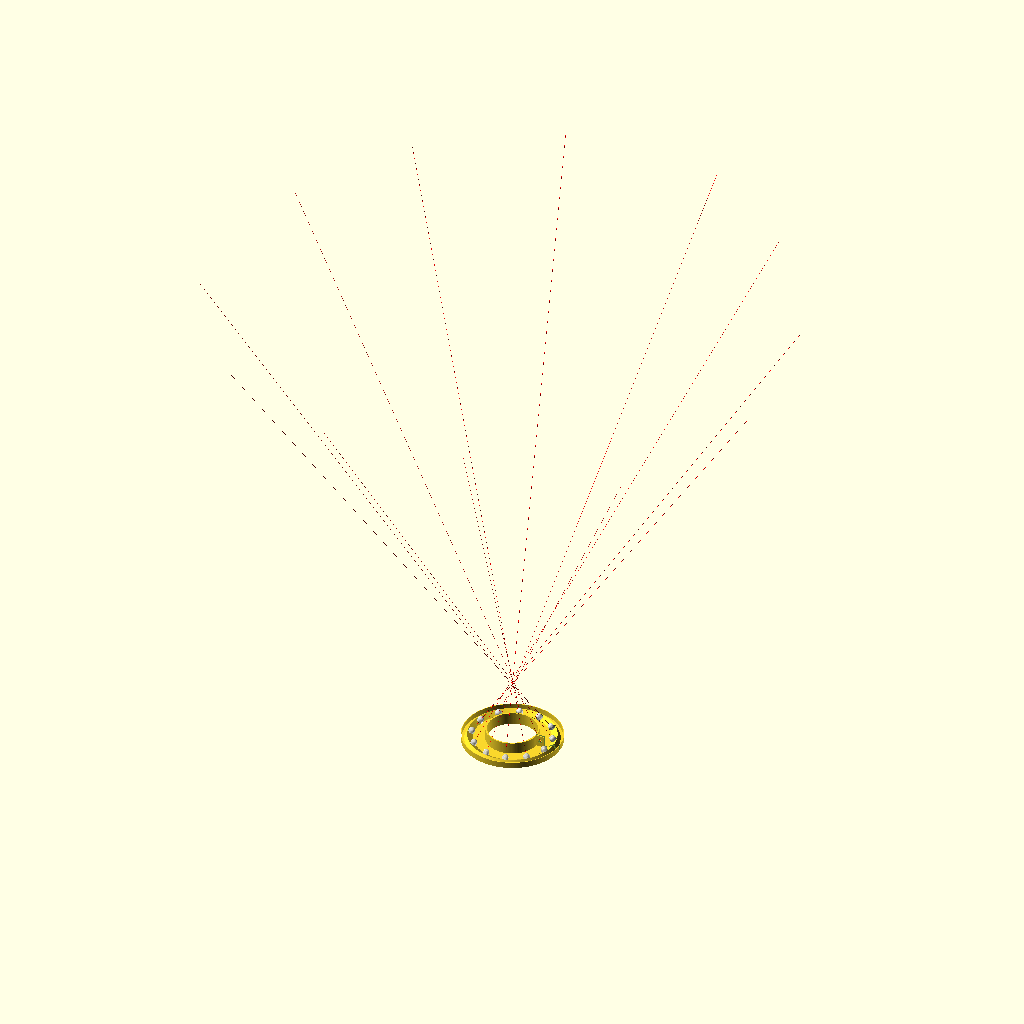
Cell 1: the model at its default parameters.
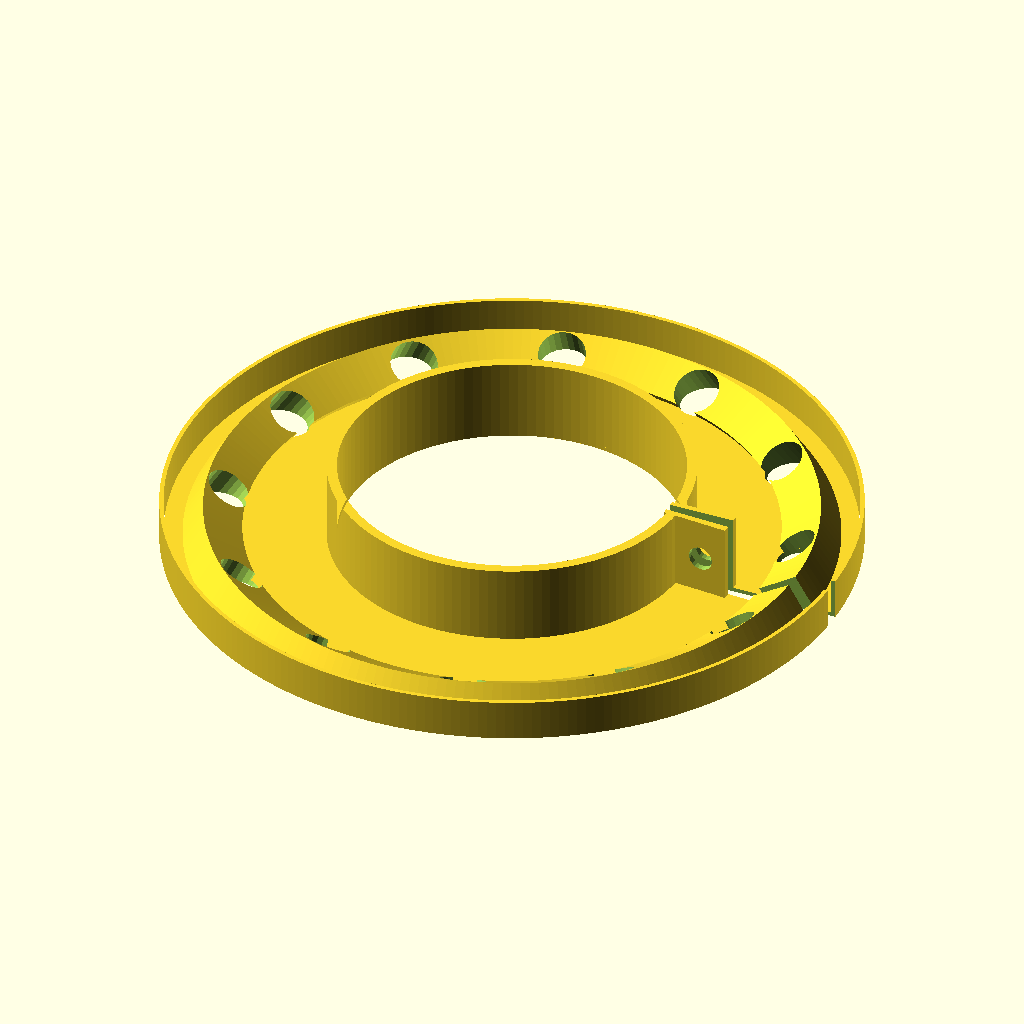
Cell 2: the same model with show_leds = 0.
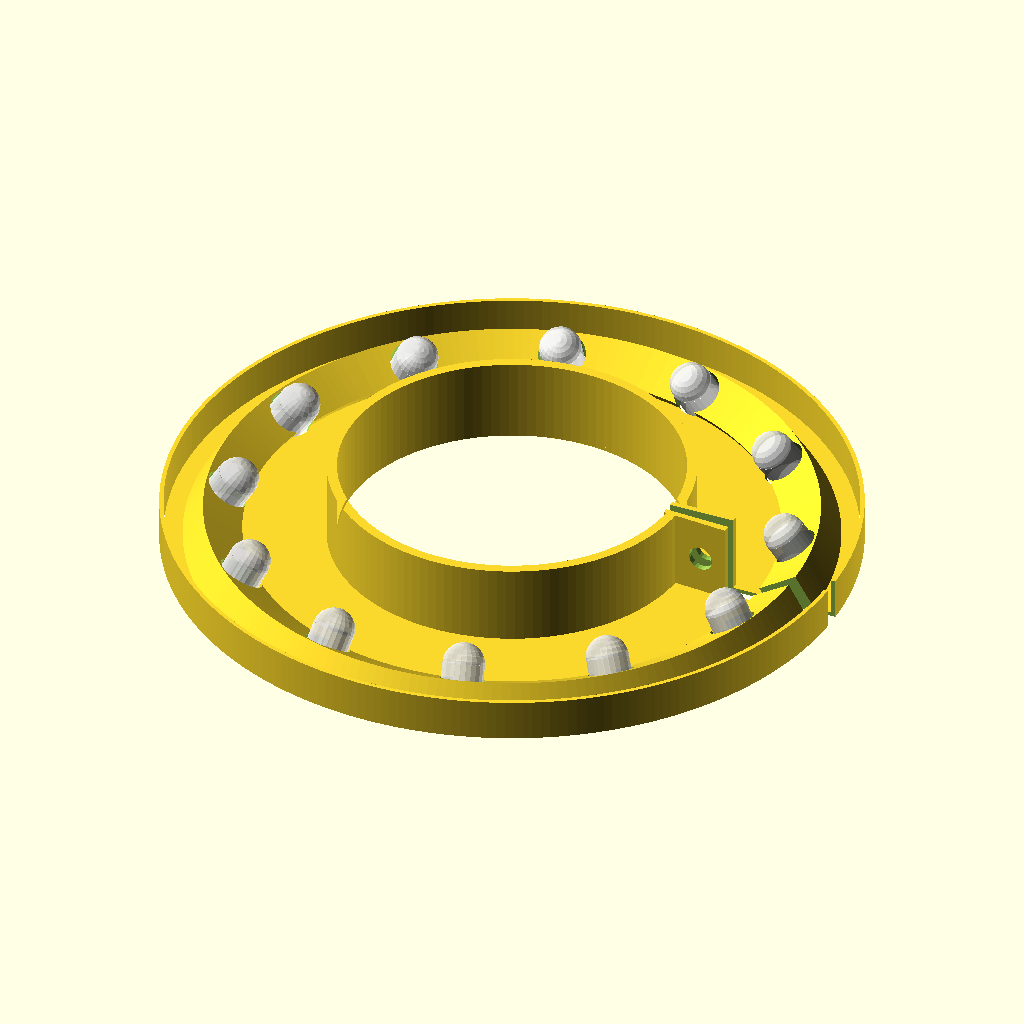
Cell 3: show_beams = 0 (everything else at default).
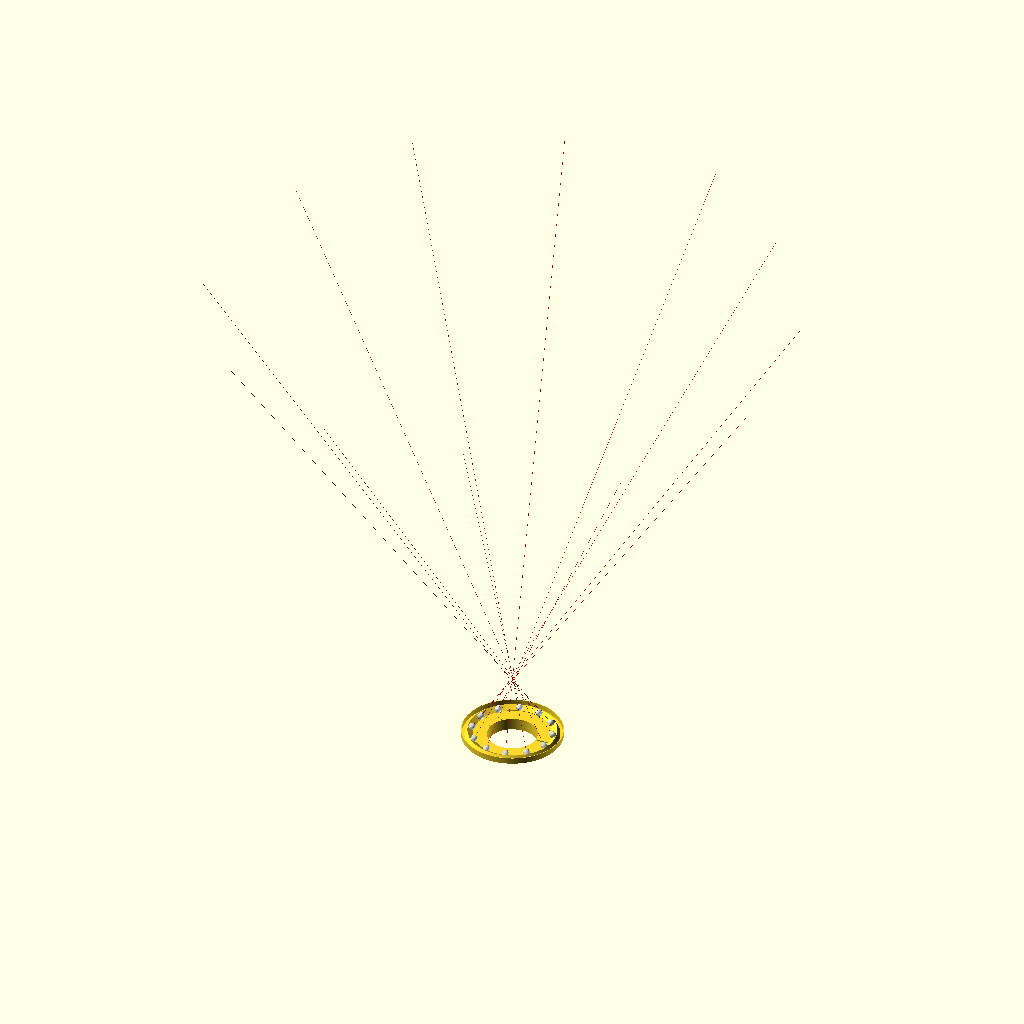
Cell 4: clamp_direction = 1 (everything else at default).
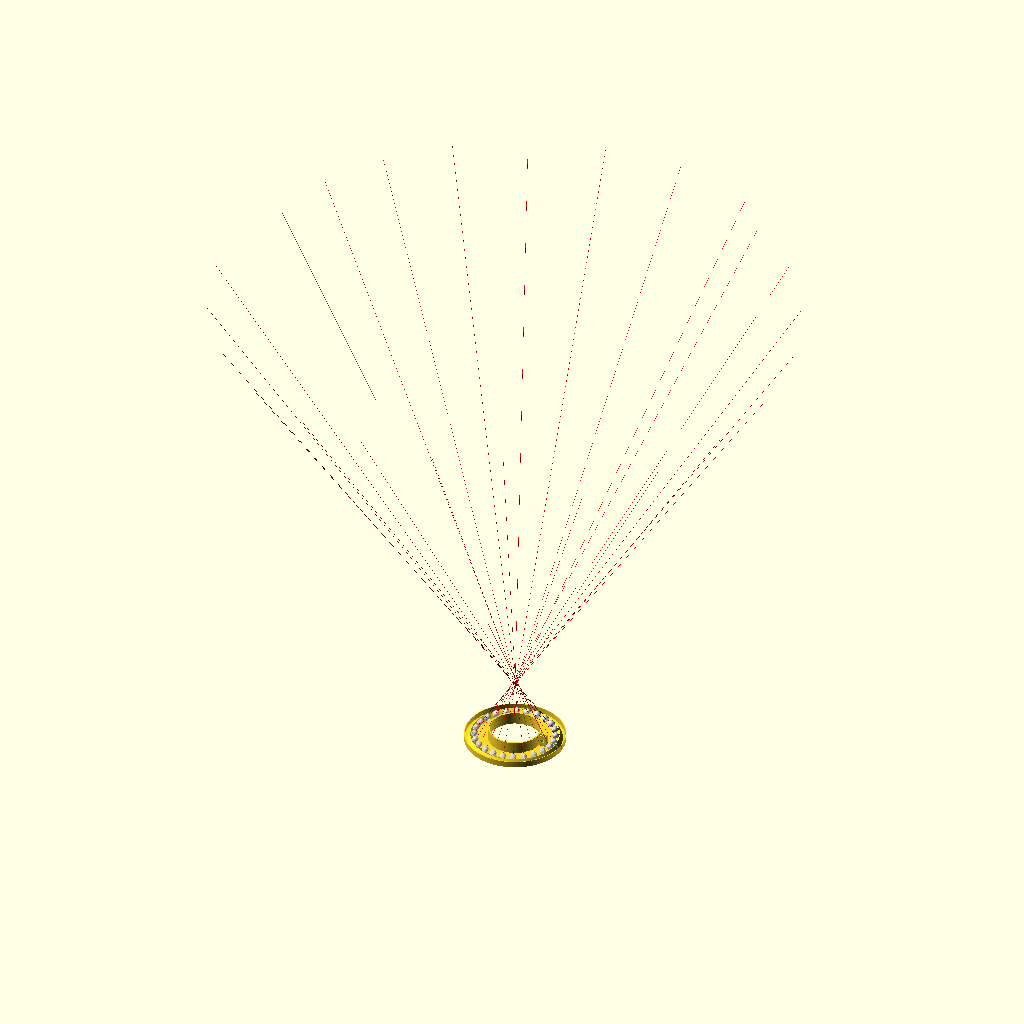
Cell 5: num_leds = 24 (everything else at default).
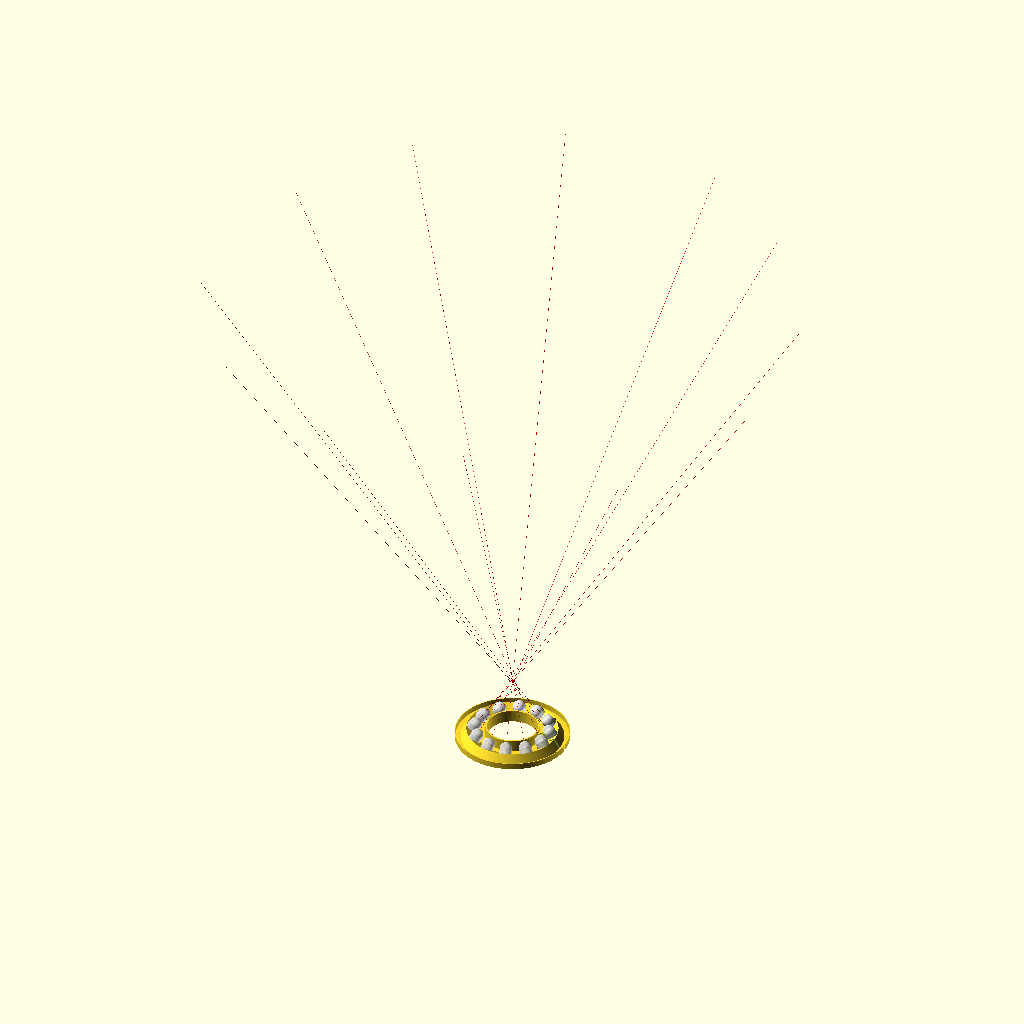
Cell 6 — led_dia set to 10, the other parameters unchanged.
All cells are drawn from the same view direction (rotation 55°, 0°, 25°, orthographic, colour scheme Cornfield), but the view is re-fitted for each cell, so position and scale can differ between cells as well as the parameter.
OpenSCAD source file inputs/thingiverse/files/thing-2973483/files/ledring.scad:
// Create a custom light ring for photography, tools, microscope... whatever.
//
// Licensed under Creative Commons+Attribution
//
// To fulfill the attribution requirement, please link to:
// https://theheadlesssourceman.wordpress.com/2018/06/22/customizeable-light-ring
// or
// https://www.thingiverse.com/thing:2973483


// tool to visualize LED's -- set to 0 for printing!
show_leds=1; // [0:yes,1:no]

// tool to show where the LED's are shining -- set to 0 for printing!
show_beams=1; // [0:yes,1:no]

// how many LED's
num_leds=12;

// the diameter of LED you are using
led_dia=5;

// oversize the led holes slightly so they fit properly
led_fit=0.3;

// the diameter of the center hole (can be 0, in which clamp_thick becomes radius of a post -- set that to 0 as well to turn it off)
inner_dia=40;

// the diameter of where the LED's are placed
led_location_dia=70;

// make sure to have at least this much material around LED's
led_wall_thick=0.2;

// a shade around the ring (0 to disable)
shade_thickness=0.5; 

// height of the shade
shade_height=5;

// vertical distance to what led is pointing at
focus_min=50;

// set to something other than focus_min point at a range of distances
focus_max=60;

// how many leds to focus on a given point of the focus range (should be evenly-divisible by num_leds)
focus_symmetry_points=3;

// the base plate
plate_thick=0.5;

// how thick the walls of the clamp collar are
clamp_thick=1.5;

// how long the clamp collar is (can be 0)
clamp_len=10;

// how far out the clamp collar's tab extends (can be 0)
clamp_tab=8;

// 1 is usually fine, but if you don't have access to the end, may want more than one piece
num_clamp_tabs=1;

// put a hole in the clamp collar tab (can be 0)
clamp_hole_dia=3;

// automatically limited by the led spacing, so for max available spacing, set to a large number
clamp_gap=2;

// flip the clamp to the back side -- will require support material to print
clamp_direction=0; // [0:front side,1:back side]

// resolution 1=low(aka 1x) 2=mid 3=high
resfactor=2;

/* [hidden] */
focus_avg=(focus_min+focus_max)/2;
focus_delta=focus_max-focus_min;

// make $fn more automatic
function myfn(r)=max(3*r,12)*resfactor;
module cyl(r=undef,h=undef,r1=undef,r2=undef){cylinder(r=r,h=h,r1=r1,r2=r2,$fn=myfn(r!=undef?r:max(r1,r2)));}
module circ(r=undef){circle(r=r,$fn=myfn(r));}
module ball(r=undef){sphere(r=r,$fn=myfn(r));}

function widthOfPieslice(od,endangle,startangle=0)=od*sin((max(startangle,endangle)-min(startangle,endangle)));
function angleOfWidth(od,width)=asin(width/od);

// if h=0, generate a 2d shape
// if an id is given, will cut that out
// angles are clock-face rotation
module pieslice(od,endangle,startangle=0,id=0,h=0){
	angle=max(startangle,endangle)-min(startangle,endangle);
	rotate([0,0,90-min(startangle,endangle)]){
		if(h>0){
			linear_extrude(h) difference(){
				if(endangle<startangle)circ(r=od/2);
				difference(){
					circ(r=od/(endangle<startangle?1:2));
					translate([-od/2,0]) square([od,od]);
					rotate([0,0,180-angle]) translate([-od/2,0]) square([od,od]);
				}
				if(id>0){
					circ(r=id/2);
				}
			}
		}else{
			difference(){
				if(endangle<startangle)circ(r=od/2);
				difference(){
					circ(r=od/(endangle<startangle?1:2));
					translate([-od/2,0]) square([od,od]);
					rotate([0,0,180-angle]) translate([-od/2,0]) square([od,od]);
				}
				if(id>0){
					circ(r=id/2);
				}
			}
		}
	}
}

// calculate what tilt angle an led should be
function percent2tilt(percent)=atan((led_location_dia/2)/(focus_min+percent%1*focus_delta));

// draw the leds
module leds(vectors=false){
	step=360/num_leds;
	rotate([0,0,180/num_leds]) for(a=[0:step:359.99]){
		rotate([0,0,a]) translate([led_location_dia/2,0,0]) rotate([0,-percent2tilt(a/(360/focus_symmetry_points)),0]){
			color([1,1,1,0.7]) union(){
				cyl(r=led_dia/2,h=led_dia);
				translate([0,0,led_dia]) ball(r=led_dia/2);
			}
			if(vectors){
				color([1,0,0]) cylinder(r=0.1,h=500);
			}
		}
	}
}

module _ring(){
	sqsz=led_dia+led_wall_thick*2;
	avg_tilt=-percent2tilt(0.5);
	led_gap=0.13;
	difference(){
		union(){
			translate([0,0,plate_thick]) difference(){
				rotate_extrude($fn=myfn(led_location_dia/2)) translate([led_location_dia/2,0,0]) rotate([0,0,-avg_tilt]) square([sqsz,sqsz],center=true);
				translate([0,0,-sqsz*2]) cyl(r=led_location_dia/2+sqsz,h=sqsz*2);
			}
			// the bottom plate
			linear_extrude(plate_thick) difference(){
				circ(r=led_location_dia/2+sqsz);
				circ(r=inner_dia/2+0.3);
			}
			// shade
			if(shade_thickness>0){
				linear_extrude(shade_height) difference(){
					circ(r=led_location_dia/2+sqsz+shade_thickness);
					circ(r=led_location_dia/2+sqsz);
				}
			}
		}
		// cut holes for leds
		rotate([0,0,180/num_leds]) for(a=[0:360/num_leds:359.99]){
			rotate([0,0,a]) translate([led_location_dia/2,0,0]) rotate([0,-percent2tilt(a/(360/focus_symmetry_points)),0]){
				translate([0,0,-sqsz/2]) cyl(r=led_dia/2+led_fit,h=sqsz*2);
			}
		}
	}
}

module ledRing(showLeds=true,showBeams=false){
	sqsz=led_dia+led_wall_thick*2;
	outer_dia=led_location_dia+sqsz*2;
	_sa1=angleOfWidth(inner_dia,clamp_gap);
	_sa2=360/num_leds-angleOfWidth(led_location_dia,led_dia*2+led_wall_thick*2);
	slice_angle=min(_sa1<=1||_sa1>1?_sa1:_sa2,_sa2);
	clamp_wall_r1=inner_dia/2;
	clamp_wall_r2=inner_dia/2+clamp_tab;
	clamp_wall_measurement_r=(clamp_wall_r1+clamp_wall_r2)/2; // at what point the clamper tabs measure clamp_thick
	clamp_wall_angle=slice_angle+angleOfWidth(clamp_wall_measurement_r*2,clamp_thick*2);
	difference(){
		union(){
			_ring();
			// clamp
			translate([0,0,-(clamp_direction==0?0:clamp_len-plate_thick)]) {
				linear_extrude(clamp_len) difference(){
					circ(r=inner_dia/2+clamp_thick);
					circ(r=inner_dia/2+0.3);
				}
				if(clamp_gap>0&&clamp_thick>0&&inner_dia>0&&num_clamp_tabs>0) {
					// clamp tabs
					for(a=[0:360/num_clamp_tabs:359.99]) rotate([0,0,a]) difference() {
						// tab
					rotate([0,0,clamp_wall_angle/2-90]) pieslice(clamp_wall_r2*2,clamp_wall_angle,id=clamp_wall_r1*2,h=clamp_len);
					// cut out the clamp tab hole
					translate([(clamp_wall_r1+clamp_wall_r2)/2+clamp_thick/2,0,clamp_len/2]) rotate([90,0,0]) translate([0,0,-clamp_gap/2-1]) cyl(r=clamp_hole_dia/2,h=clamp_gap+2);
				}
			}
		}
		}
		// cut out the slot
		if(clamp_gap>0&&inner_dia&&num_clamp_tabs>0){
			for(a=[0:360/num_clamp_tabs:359.99]) rotate([0,0,a]) {
				rotate([0,0,slice_angle/2-90]) translate([0,0,-1-(clamp_direction==0?0:clamp_len-plate_thick)]) pieslice(outer_dia+shade_thickness+1,slice_angle,h=max(plate_thick,clamp_len)+2);
			}
		}
	}
	if(showLeds){
		leds(showBeams);
	}
}

ledRing(show_leds==1,show_beams==1);
Customizer parameters (derived from the source; name, type, default, range or options):
show_leds: number, default 1, options 0, 1
show_beams: number, default 1, options 0, 1
num_leds: number, default 12
led_dia: number, default 5
led_fit: number, default 0.3
inner_dia: number, default 40
led_location_dia: number, default 70
led_wall_thick: number, default 0.2
shade_thickness: number, default 0.5
shade_height: number, default 5
focus_min: number, default 50
focus_max: number, default 60
focus_symmetry_points: number, default 3
plate_thick: number, default 0.5
clamp_thick: number, default 1.5
clamp_len: number, default 10
clamp_tab: number, default 8
num_clamp_tabs: number, default 1
clamp_hole_dia: number, default 3
clamp_gap: number, default 2
clamp_direction: number, default 0, options 0, 1
resfactor: number, default 2
